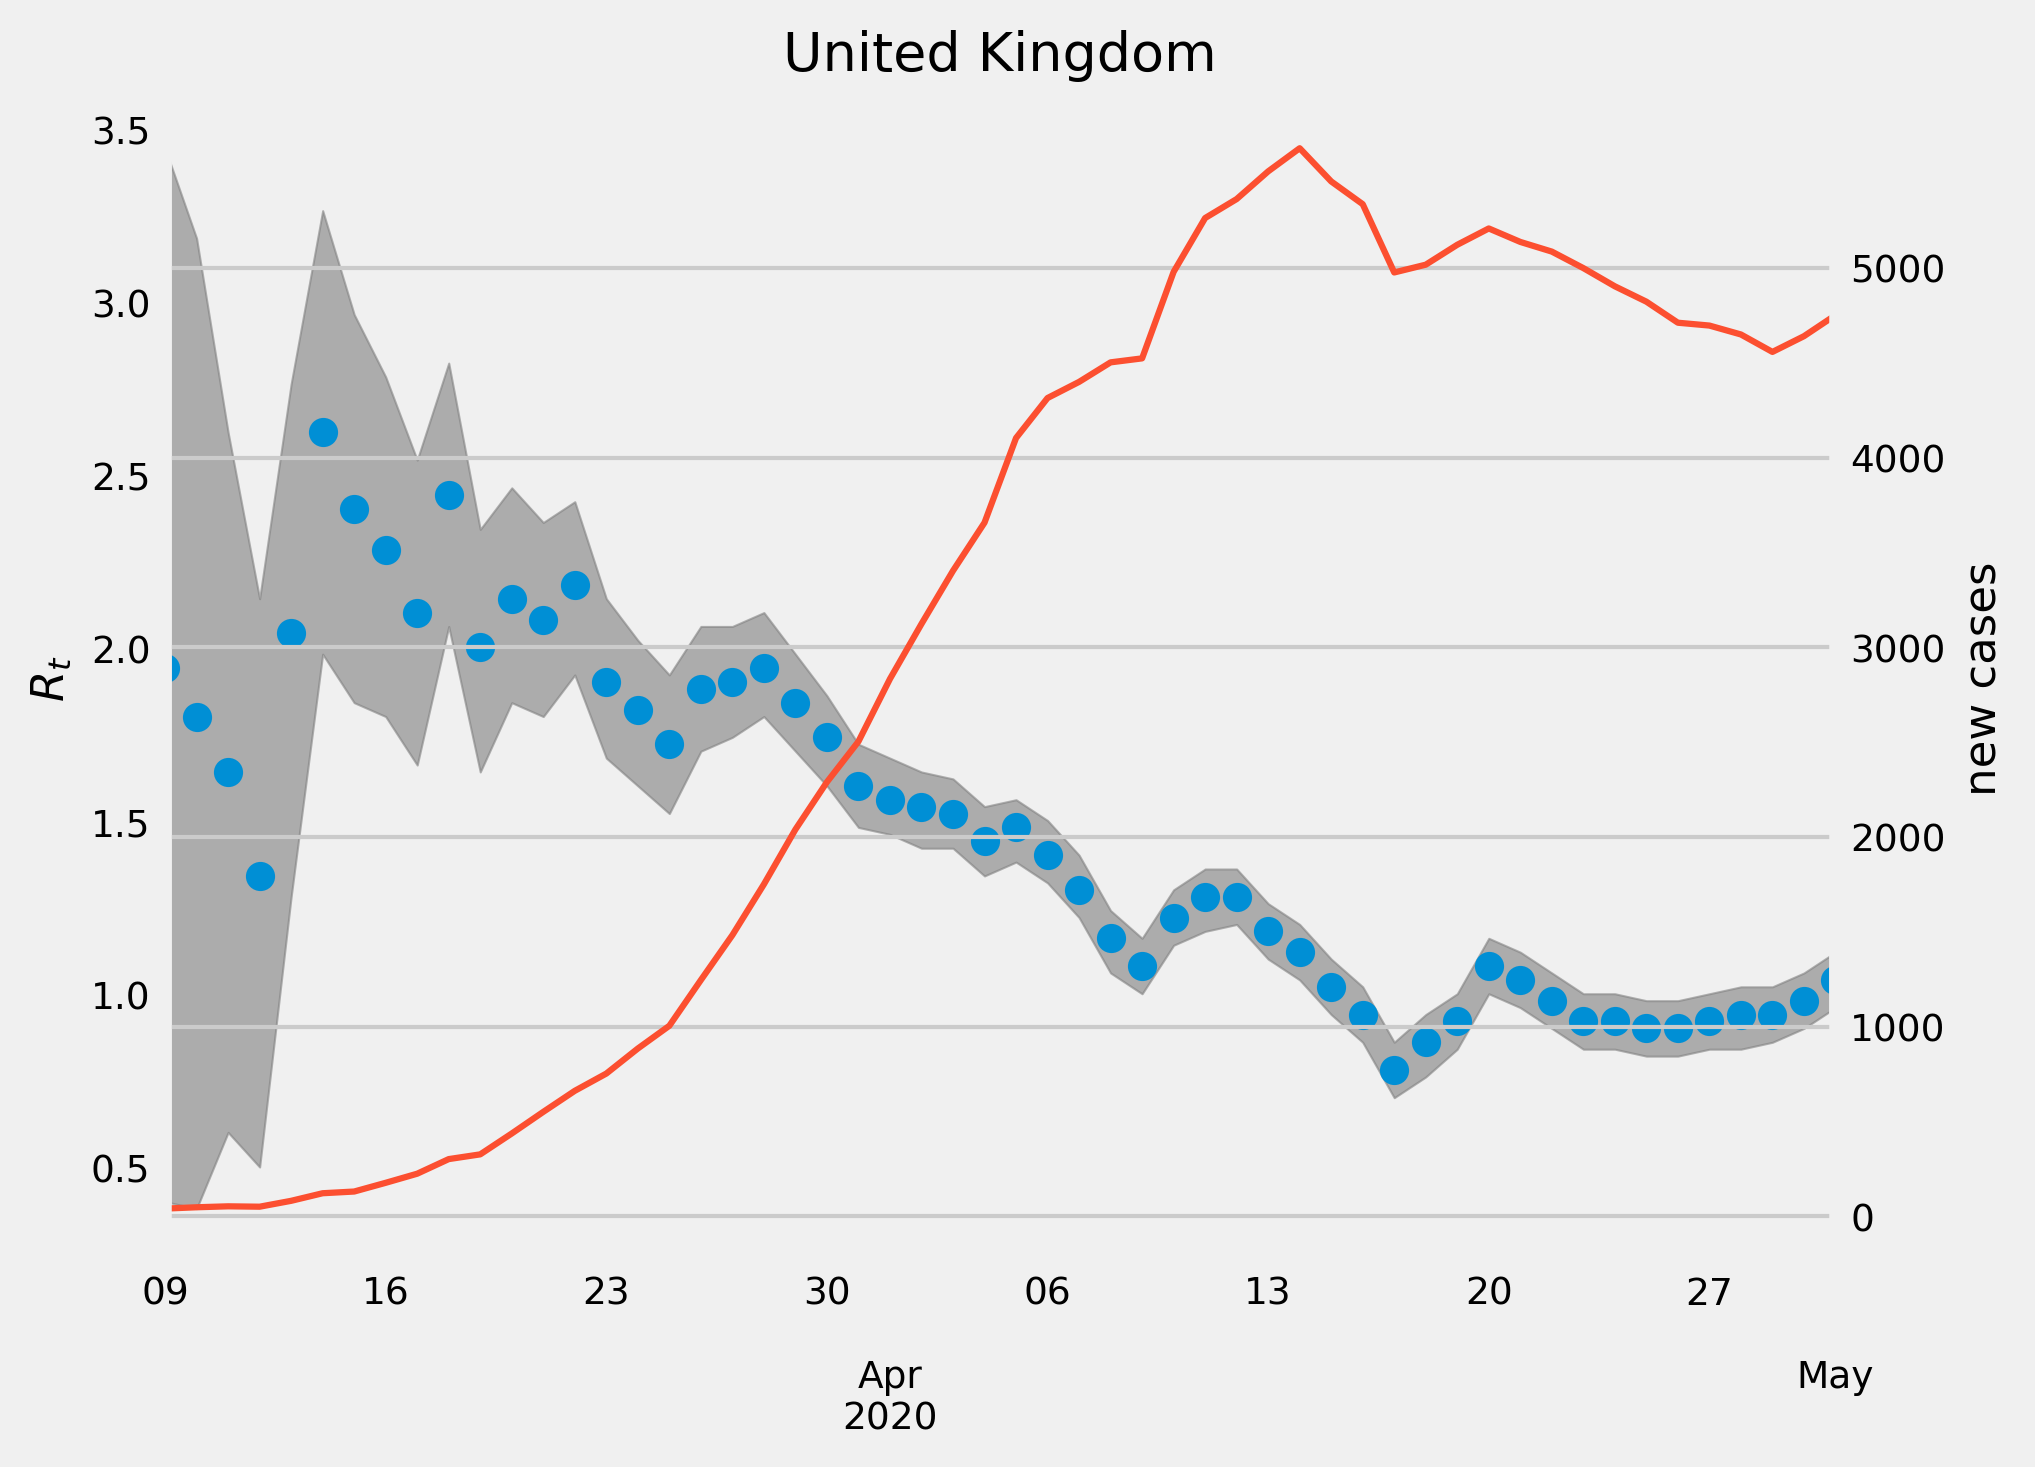

Values plotted in this chart, from the file beside it:
, median, lower, upper, cases
2020-03-09, 1.944, 0.4008, 3.447, 41.0
2020-03-10, 1.804, 0.3808, 3.186, 48.0
2020-03-11, 1.643, 0.6012, 2.625, 53.0
2020-03-12, 1.343, 0.501, 2.144, 51.0
2020-03-13, 2.044, 1.283, 2.766, 82.0
2020-03-14, 2.625, 1.984, 3.267, 122.0
2020-03-15, 2.405, 1.844, 2.966, 131.0
2020-03-16, 2.285, 1.804, 2.786, 177.0
2020-03-17, 2.104, 1.663, 2.545, 225.0
2020-03-18, 2.445, 2.064, 2.826, 302.0
2020-03-19, 2.004, 1.643, 2.345, 327.0
2020-03-20, 2.144, 1.844, 2.465, 437.0
2020-03-21, 2.084, 1.804, 2.365, 551.0
2020-03-22, 2.184, 1.924, 2.425, 662.0
2020-03-23, 1.904, 1.683, 2.144, 753.0
2020-03-24, 1.824, 1.603, 2.024, 885.0
2020-03-25, 1.723, 1.523, 1.924, 1005
2020-03-26, 1.884, 1.703, 2.064, 1246
2020-03-27, 1.904, 1.743, 2.064, 1483
2020-03-28, 1.944, 1.804, 2.104, 1751
2020-03-29, 1.844, 1.703, 1.984, 2040
2020-03-30, 1.743, 1.603, 1.864, 2290
2020-03-31, 1.603, 1.483, 1.723, 2504
2020-04-01, 1.563, 1.463, 1.683, 2834
2020-04-02, 1.543, 1.423, 1.643, 3124
2020-04-03, 1.523, 1.423, 1.623, 3404
2020-04-04, 1.443, 1.343, 1.543, 3658
2020-04-05, 1.483, 1.383, 1.563, 4104
2020-04-06, 1.403, 1.323, 1.503, 4315
2020-04-07, 1.303, 1.222, 1.403, 4400
2020-04-08, 1.162, 1.062, 1.242, 4503
2020-04-09, 1.082, 1.002, 1.162, 4524
2020-04-10, 1.222, 1.142, 1.303, 4980
2020-04-11, 1.283, 1.182, 1.363, 5264
2020-04-12, 1.283, 1.202, 1.363, 5364
2020-04-13, 1.182, 1.102, 1.263, 5510
2020-04-14, 1.122, 1.042, 1.202, 5632
2020-04-15, 1.022, 0.9419, 1.102, 5457
2020-04-16, 0.9419, 0.8617, 1.022, 5337
2020-04-17, 0.7816, 0.7014, 0.8617, 4977
2020-04-18, 0.8617, 0.7615, 0.9419, 5018
2020-04-19, 0.9218, 0.8417, 1.002, 5123
2020-04-20, 1.082, 1.002, 1.162, 5209
2020-04-21, 1.042, 0.9619, 1.122, 5138
2020-04-22, 0.982, 0.9018, 1.062, 5087
2020-04-23, 0.9218, 0.8417, 1.002, 5000
2020-04-24, 0.9218, 0.8417, 1.002, 4904
2020-04-25, 0.9018, 0.8216, 0.982, 4823
2020-04-26, 0.9018, 0.8216, 0.982, 4712
2020-04-27, 0.9218, 0.8417, 1.002, 4697
2020-04-28, 0.9419, 0.8417, 1.022, 4650
2020-04-29, 0.9419, 0.8617, 1.022, 4558
2020-04-30, 0.982, 0.9018, 1.062, 4641
2020-05-01, 1.042, 0.9619, 1.122, 4752
